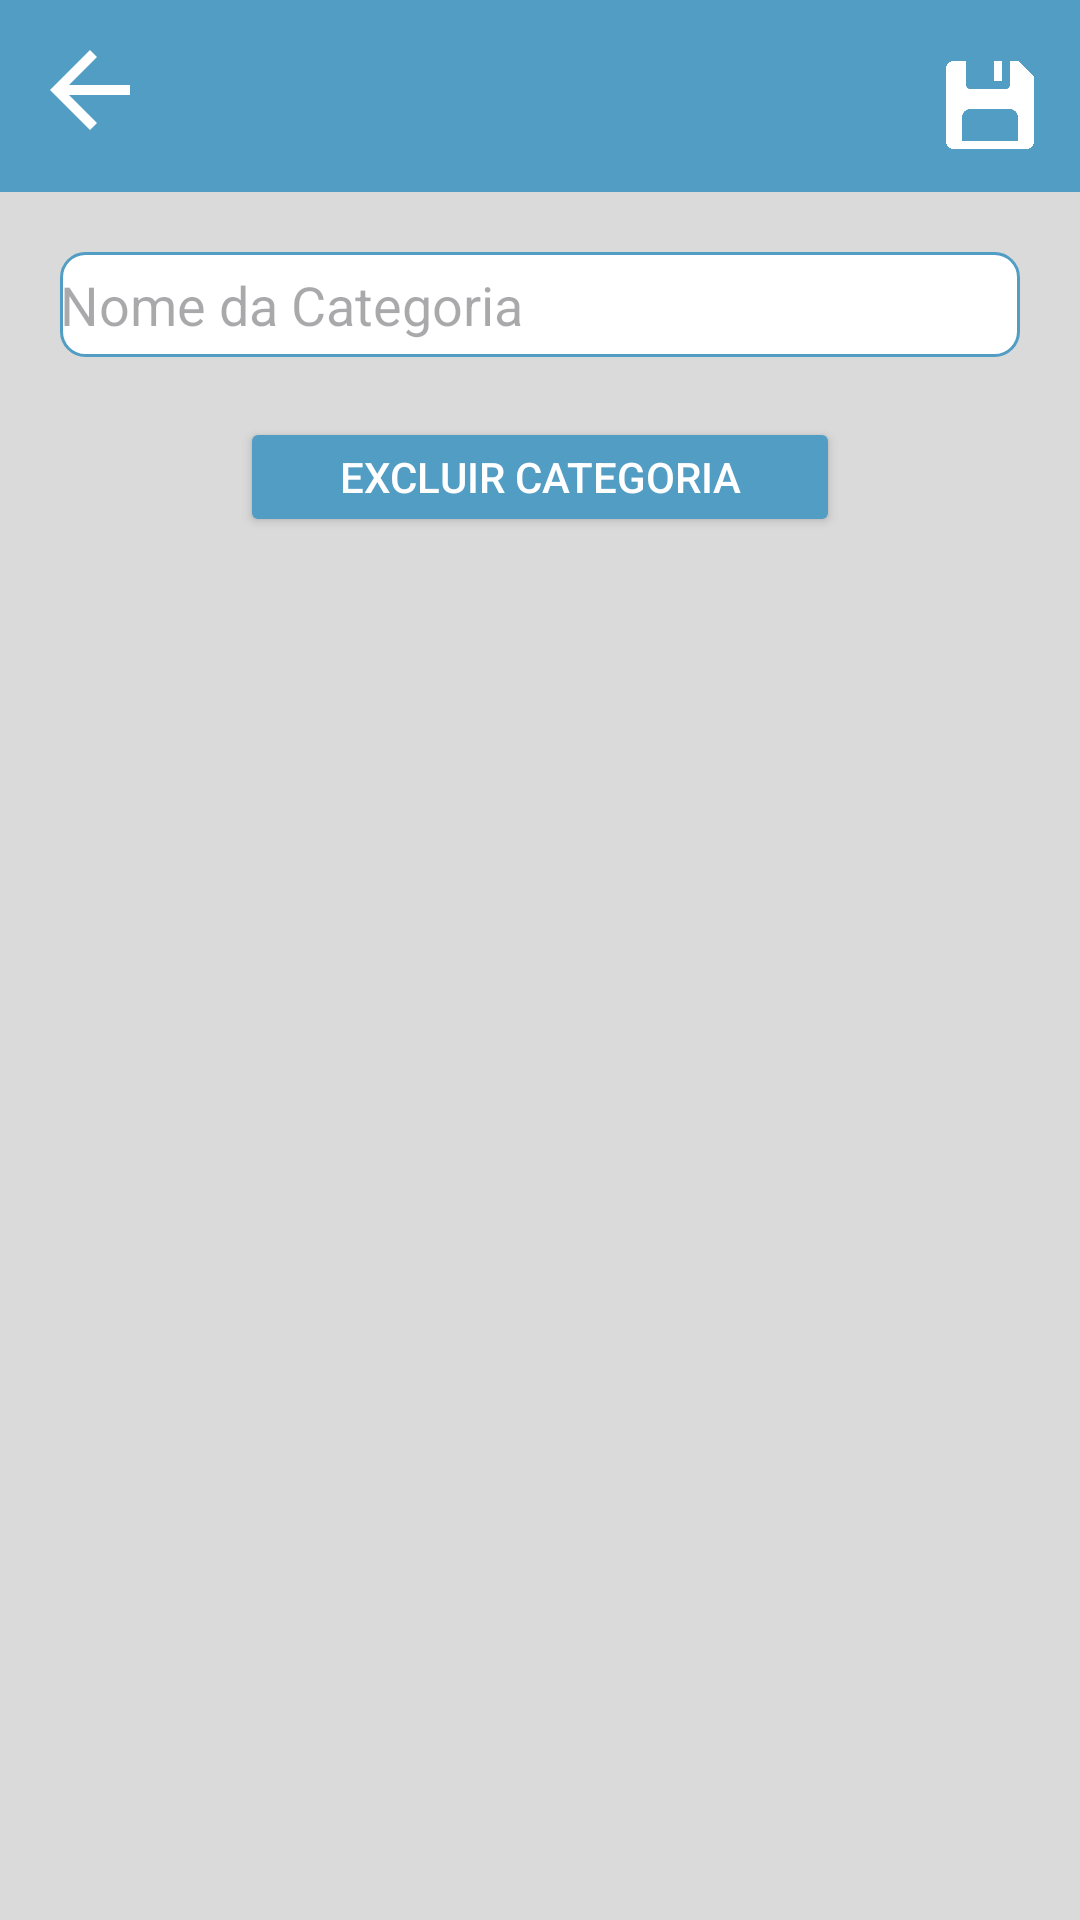

The Android layout XML behind this screen, and the referenced resources:
<!-- AndroidManifest.xml: application theme Theme.Lca -->
<!-- res/layout/activity_subcategory.xml -->
<?xml version="1.0" encoding="utf-8"?>
<RelativeLayout xmlns:android="http://schemas.android.com/apk/res/android"
    xmlns:app="http://schemas.android.com/apk/res-auto"
    android:id="@+id/subcategoriaTela"
    android:layout_width="match_parent"
    android:layout_height="match_parent"
    android:background="@color/cinza">

    <androidx.appcompat.widget.Toolbar
        android:id="@+id/toolbarTela3"
        android:layout_width="match_parent"
        android:layout_height="wrap_content"
        android:background="@color/blue"
        android:theme="?attr/actionBarTheme" />

    <ImageView
        android:id="@+id/bVoltar2"
        android:layout_width="40dp"
        android:layout_height="40dp"
        android:layout_alignParentStart="true"
        android:layout_alignParentTop="true"
        android:layout_marginStart="10dp"
        android:layout_marginTop="10dp"
        android:onClick="MainActivity"
        app:srcCompat="?attr/actionModeCloseDrawable"
        app:tint="@color/white" />
    <ImageButton
        android:id="@+id/bDisk3"
        android:layout_width="40dp"
        android:layout_height="40dp"
        android:src="@drawable/disket"
        android:layout_alignParentEnd="true"
        android:scaleType="fitCenter"
        android:layout_marginEnd="10dp"
        android:layout_marginTop="15dp"
        android:background="@android:color/transparent"
        app:tint="@color/white"/>


    <EditText
        android:id="@+id/editTextNomeCategoria"
        android:layout_width="match_parent"
        android:layout_height="35dp"
        android:layout_below="@id/toolbarTela3"
        android:layout_margin="20dp"
        android:hint="Nome da Categoria"
        android:textSize="18sp"
        android:inputType="text"
        android:background="@drawable/border"
        />
    <Button
        android:id="@+id/btnExcluirCategoria"
        android:layout_width="200dp"
        android:layout_height="40dp"
        android:text="Excluir Categoria"
        android:layout_centerHorizontal="true"
        android:layout_below="@id/editTextNomeCategoria"
        android:textColor="@color/white"
        android:layout_marginEnd="15dp"
        android:backgroundTint="@color/blue"
        android:onClick="confirmarExclusaoCategoria" />


    <ScrollView
        android:id="@+id/scrollView"
        android:layout_width="match_parent"
        android:layout_height="485dp"
        android:layout_below="@+id/btnExcluirCategoria"
        android:layout_alignParentEnd="true"
        android:layout_marginTop="10dp">

        <RelativeLayout
            android:id="@+id/principal1"
            android:layout_width="match_parent"
            android:layout_height="wrap_content">

        </RelativeLayout>
    </ScrollView>

    <Button
        android:id="@+id/btnAddSubcategoria"
        android:layout_width="wrap_content"
        android:layout_height="wrap_content"
        android:text="Adicionar Subcategoria"
        android:layout_centerHorizontal="true"
        android:layout_below="@id/scrollView"
        android:layout_marginTop="10dp"
        android:backgroundTint="@color/blue"
        android:layout_marginStart="16dp"
        android:onClick="adicionarSubcategoria" />
</RelativeLayout>
<!-- resources referenced by this layout -->
<resources>
  <color name="blue">#529DC4</color>
  <color name="cinza">#DADADA</color>
  <color name="white">#FFFFFF</color>
  <!-- drawable border (drawable) -->
  <?xml version="1.0" encoding="utf-8"?>
  <shape xmlns:android="http://schemas.android.com/apk/res/android"
      android:shape="rectangle">
      <solid android:color="@color/white" />
      <stroke
          android:width="1dp"
          android:color="@color/blue"
          />
      <corners android:radius="8dp" />
  
  </shape>
  <!-- drawable disket: png bitmap (drawable, 7238 bytes) -->
  <style name="Theme.Lca" parent="Base.Theme.Lca" />
  <style name="Base.Theme.Lca" parent="Theme.Material3.DayNight.NoActionBar">
          
          
          <item name="colorSecondary">@color/blue</item>
      </style>
</resources>
